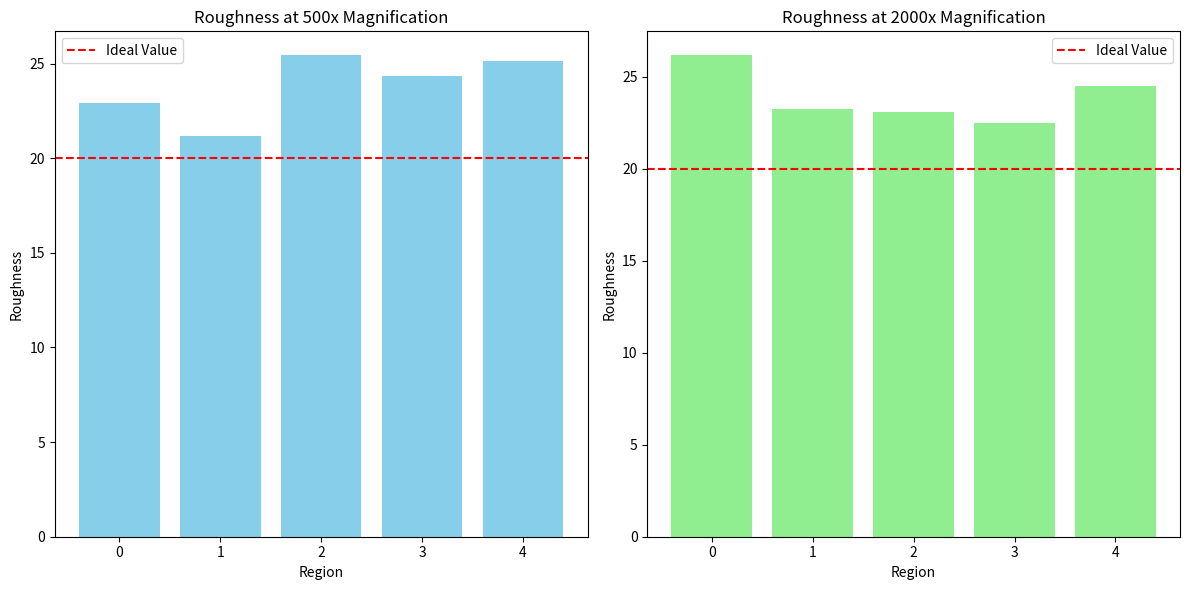

Here is the Python script that generated this plot:
import numpy as np
import matplotlib.pyplot as plt
from scipy import stats

# Surface roughness data at 500x and 2000x magnifications
data_500x = np.array([22.91, 21.17, 25.43, 24.32, 25.11])
data_2000x = np.array([26.17, 23.28, 23.09, 22.52, 24.50])

# Calculate the means and standard deviations for each magnification
mean_500x = np.mean(data_500x)
std_dev_500x = np.std(data_500x, ddof=1)
mean_2000x = np.mean(data_2000x)
std_dev_2000x = np.std(data_2000x, ddof=1)

# Calculate the mean absolute error and the standard deviation of the error
absolute_errors = np.abs(np.concatenate([data_500x, data_2000x]) - 20)
mean_absolute_error = np.mean(absolute_errors)
std_dev_absolute_error = np.std(absolute_errors, ddof=1)

# Bar plot for each magnification
plt.figure(figsize=(12, 6))
plt.subplot(1, 2, 1)
plt.bar(range(len(data_500x)), data_500x, color='skyblue')
plt.axhline(y=20, color='r', linestyle='--', label='Ideal Value')
plt.xlabel('Region')
plt.ylabel('Roughness')
plt.title('Roughness at 500x Magnification')
plt.legend()

plt.subplot(1, 2, 2)
plt.bar(range(len(data_2000x)), data_2000x, color='lightgreen')
plt.axhline(y=20, color='r', linestyle='--', label='Ideal Value')
plt.xlabel('Region')
plt.ylabel('Roughness')
plt.title('Roughness at 2000x Magnification')
plt.legend()

plt.tight_layout()
plt.show()

# Print the results
print("Roughness analysis results:")
print(f"Mean at 500x magnification: {mean_500x:.2f}")
print(f"Standard deviation at 500x magnification: {std_dev_500x:.2f}")
print(f"Mean at 2000x magnification: {mean_2000x:.2f}")
print(f"Standard deviation at 2000x magnification: {std_dev_2000x:.2f}")
print(f"Mean absolute error: {mean_absolute_error:.2f}")
print(f"Standard deviation of absolute error: {std_dev_absolute_error:.2f}")

